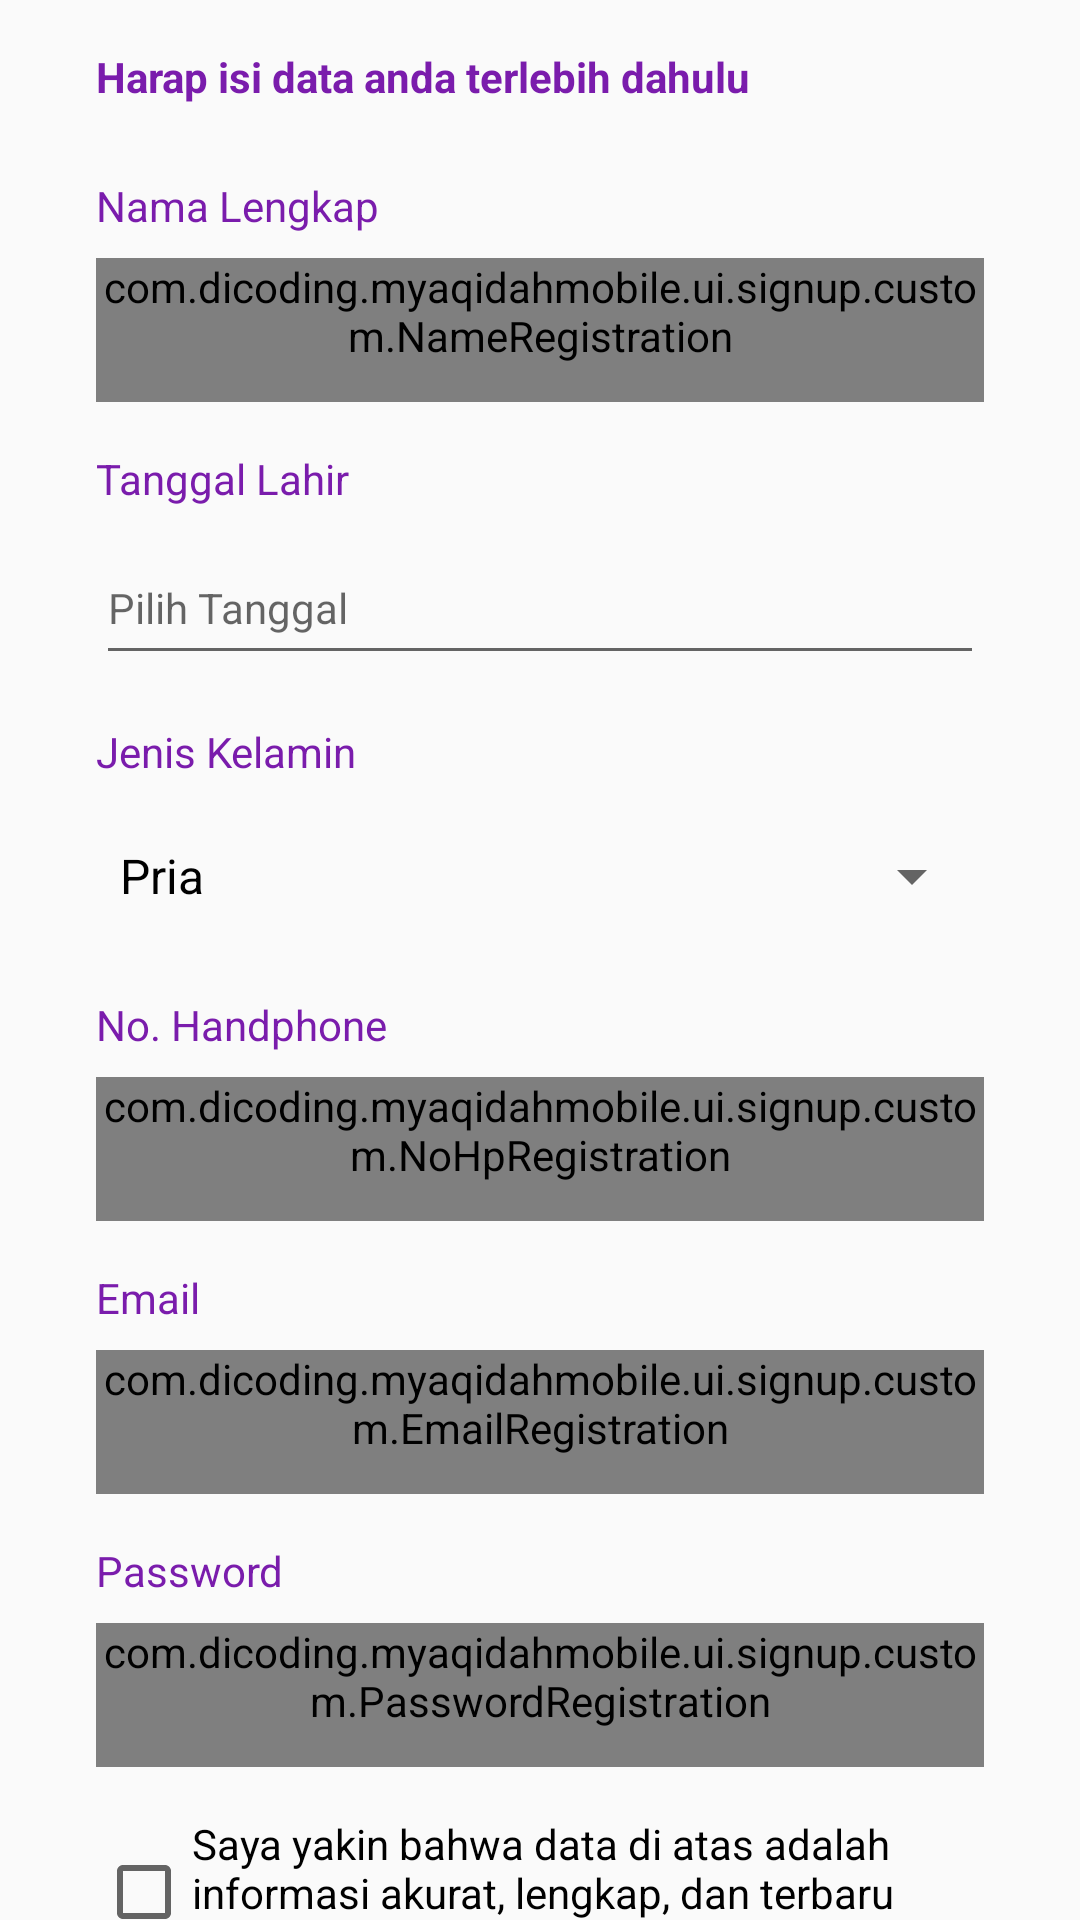

This screen was rendered from an Android layout file. Write that file and the resources it references.
<!-- AndroidManifest.xml: activity theme AppTheme -->
<!-- res/layout/activity_sign_up.xml -->
<?xml version="1.0" encoding="utf-8"?>
<androidx.constraintlayout.widget.ConstraintLayout xmlns:android="http://schemas.android.com/apk/res/android"
    xmlns:app="http://schemas.android.com/apk/res-auto"
    xmlns:tools="http://schemas.android.com/tools"
    android:layout_width="match_parent"
    android:layout_height="match_parent"
    android:fitsSystemWindows="true"
    tools:context=".ui.signup.SignUpActivity">

    
    <ProgressBar
        android:id="@+id/progressBarSignup"
        style="?android:attr/progressBarStyle"
        android:layout_width="wrap_content"
        android:layout_height="wrap_content"
        android:layout_marginBottom="16dp"
        android:visibility="gone"
        app:layout_constraintBottom_toBottomOf="parent"
        app:layout_constraintEnd_toEndOf="parent"
        app:layout_constraintStart_toStartOf="parent"
        app:layout_constraintTop_toTopOf="parent"
        tools:visibility="visible" />

    
    <TextView
        android:id="@+id/titleTextView"
        android:layout_width="0dp"
        android:layout_height="wrap_content"
        android:layout_marginHorizontal="32dp"
        android:layout_marginTop="16dp"
        android:text="Harap isi data anda terlebih dahulu"
        android:textColor="@color/purple3"
        android:textSize="14sp"
        android:textStyle="bold"
        app:layout_constraintEnd_toEndOf="parent"
        app:layout_constraintStart_toStartOf="parent"
        app:layout_constraintTop_toTopOf="parent" />


    
    <TextView
        android:id="@+id/name"
        android:layout_width="0dp"
        android:layout_height="wrap_content"
        android:layout_marginHorizontal="32dp"
        android:layout_marginTop="24dp"
        android:text="Nama Lengkap"
        android:textColor="@color/purple3"
        android:textSize="14sp"
        app:layout_constraintEnd_toEndOf="parent"
        app:layout_constraintStart_toStartOf="parent"
        app:layout_constraintTop_toBottomOf="@id/titleTextView" />

    <com.dicoding.myaqidahmobile.ui.signup.custom.NameRegistration
        android:id="@+id/edit_name_registrasi"
        android:layout_width="0dp"
        android:layout_height="wrap_content"
        android:layout_marginHorizontal="32dp"
        android:layout_marginTop="8dp"
        android:inputType="text"
        android:minHeight="48dp"
        android:textColor="@color/black"
        app:layout_constraintEnd_toEndOf="parent"
        app:layout_constraintStart_toStartOf="parent"
        app:layout_constraintTop_toBottomOf="@id/name" />

    
    <TextView
        android:id="@+id/label_date_of_birth"
        android:layout_width="0dp"
        android:layout_height="wrap_content"
        android:layout_marginHorizontal="32dp"
        android:layout_marginTop="16dp"
        android:text="Tanggal Lahir"
        android:textColor="@color/purple3"
        android:textSize="14sp"
        app:layout_constraintEnd_toEndOf="parent"
        app:layout_constraintStart_toStartOf="parent"
        app:layout_constraintTop_toBottomOf="@id/edit_name_registrasi" />

    <EditText
        android:id="@+id/edit_date_of_birth"
        android:layout_width="0dp"
        android:layout_height="wrap_content"
        android:layout_marginHorizontal="32dp"
        android:layout_marginTop="8dp"
        android:focusable="false"
        android:textSize="14sp"
        android:hint="Pilih Tanggal"
        android:inputType="date"
        android:minHeight="48dp"
        android:textColor="@color/black"
        app:layout_constraintEnd_toEndOf="parent"
        app:layout_constraintStart_toStartOf="parent"
        app:layout_constraintTop_toBottomOf="@id/label_date_of_birth" />

    <TextView
        android:id="@+id/noHpLabel"
        android:layout_width="0dp"
        android:layout_height="wrap_content"
        android:layout_marginHorizontal="32dp"
        android:layout_marginTop="16dp"
        android:text="No. Handphone"
        android:textColor="@color/purple3"
        android:textSize="14sp"
        app:layout_constraintEnd_toEndOf="parent"
        app:layout_constraintStart_toStartOf="parent"
        app:layout_constraintTop_toBottomOf="@id/spinner_gender" />

    <com.dicoding.myaqidahmobile.ui.signup.custom.NoHpRegistration
        android:id="@+id/noHpValue"
        android:layout_width="0dp"
        android:layout_height="wrap_content"
        android:layout_marginHorizontal="32dp"
        android:layout_marginTop="8dp"
        android:hint="No. Handphone"
        android:inputType="number"
        android:minHeight="48dp"
        android:textSize="14sp"
        android:textColor="@color/black"
        app:layout_constraintEnd_toEndOf="parent"
        app:layout_constraintStart_toStartOf="parent"
        app:layout_constraintTop_toBottomOf="@id/noHpLabel" />

    
    <TextView
        android:id="@+id/email"
        android:layout_width="0dp"
        android:layout_height="wrap_content"
        android:layout_marginHorizontal="32dp"
        android:layout_marginTop="16dp"
        android:text="Email"
        android:textColor="@color/purple3"
        android:textSize="14sp"
        app:layout_constraintEnd_toEndOf="parent"
        app:layout_constraintStart_toStartOf="parent"
        app:layout_constraintTop_toBottomOf="@id/noHpValue" />

    <com.dicoding.myaqidahmobile.ui.signup.custom.EmailRegistration
        android:id="@+id/edit_email_registrasi"
        android:layout_width="0dp"
        android:layout_height="wrap_content"
        android:layout_marginHorizontal="32dp"
        android:layout_marginTop="8dp"
        android:inputType="textEmailAddress"
        android:minHeight="48dp"
        android:textColor="@color/black"
        app:layout_constraintEnd_toEndOf="parent"
        app:layout_constraintStart_toStartOf="parent"
        app:layout_constraintTop_toBottomOf="@id/email" />

    
    <TextView
        android:id="@+id/label_gender"
        android:layout_width="0dp"
        android:layout_height="wrap_content"
        android:layout_marginHorizontal="32dp"
        android:layout_marginTop="16dp"
        android:text="Jenis Kelamin"
        android:textColor="@color/purple3"
        android:textSize="14sp"
        app:layout_constraintEnd_toEndOf="parent"
        app:layout_constraintStart_toStartOf="parent"
        app:layout_constraintTop_toBottomOf="@id/edit_date_of_birth" />

    <Spinner
        android:id="@+id/spinner_gender"
        android:layout_width="0dp"
        android:layout_height="wrap_content"
        android:layout_marginHorizontal="32dp"
        android:layout_marginTop="8dp"
        android:entries="@array/gender_array"
        android:minHeight="48dp"
        app:layout_constraintEnd_toEndOf="parent"
        app:layout_constraintStart_toStartOf="parent"
        app:layout_constraintTop_toBottomOf="@id/label_gender" />

    
    <TextView
        android:id="@+id/password"
        android:layout_width="0dp"
        android:layout_height="wrap_content"
        android:layout_marginHorizontal="32dp"
        android:layout_marginTop="16dp"
        android:text="Password"
        android:textColor="@color/purple3"
        android:textSize="14sp"
        app:layout_constraintEnd_toEndOf="parent"
        app:layout_constraintStart_toStartOf="parent"
        app:layout_constraintTop_toBottomOf="@id/edit_email_registrasi" />

    <com.dicoding.myaqidahmobile.ui.signup.custom.PasswordRegistration
        android:id="@+id/password_edit_text"
        android:layout_width="0dp"
        android:layout_height="wrap_content"
        android:layout_marginHorizontal="32dp"
        android:layout_marginTop="8dp"
        android:inputType="textPassword"
        android:minHeight="48dp"
        android:textColor="@color/black"
        app:layout_constraintEnd_toEndOf="parent"
        app:layout_constraintStart_toStartOf="parent"
        app:layout_constraintTop_toBottomOf="@id/password" />

    
    <CheckBox
        android:id="@+id/checkbox_confirm_data"
        android:layout_width="0dp"
        android:layout_height="wrap_content"
        android:layout_marginHorizontal="32dp"
        android:layout_marginTop="16dp"
        android:minHeight="48dp"
        android:textSize="14sp"
        android:text="Saya yakin bahwa data di atas adalah informasi akurat, lengkap, dan terbaru tentang saya"
        app:layout_constraintEnd_toEndOf="parent"
        app:layout_constraintStart_toStartOf="parent"
        app:layout_constraintTop_toBottomOf="@id/password_edit_text" />

    <com.dicoding.myaqidahmobile.ui.signup.custom.BtnRegistration
        android:id="@+id/btn_registrasi"
        android:layout_width="0dp"
        android:layout_height="wrap_content"
        android:layout_marginTop="16dp"
        android:textAllCaps="false"
        app:layout_constraintEnd_toEndOf="@id/password_edit_text"
        app:layout_constraintStart_toStartOf="@id/password_edit_text"
        app:layout_constraintTop_toBottomOf="@id/checkbox_confirm_data" />

    <TextView
        android:id="@+id/tv_login"
        android:layout_width="wrap_content"
        android:layout_height="wrap_content"
        android:layout_marginTop="16dp"
        android:backgroundTint="@android:color/transparent"
        android:text="@string/btn_ready_login"
        android:textAllCaps="false"
        android:textColor="@color/purple3"
        app:layout_constraintEnd_toEndOf="parent"
        app:layout_constraintStart_toStartOf="parent"
        app:layout_constraintTop_toBottomOf="@+id/btn_registrasi" />

</androidx.constraintlayout.widget.ConstraintLayout>
<!-- resources referenced by this layout -->
<resources>
  <string-array name="gender_array">
          <item>Pria</item>
          <item>Wanita</item>
      </string-array>
  <color name="black">#FF000000</color>
  <color name="purple3">#FF7A1CAC</color>
  <string name="btn_ready_login">Sudah punya akun? Login</string>
  <style name="AppTheme" parent="Theme.AppCompat.Light.DarkActionBar">
              
              <item name="colorPrimary">@color/purple2</item>
              <item name="colorPrimaryDark">@color/purple2</item>
              <item name="colorAccent">@color/purple3</item>
              <item name="progressBarStyle">@color/purple3</item>
              <item name="fontFamily">@font/roboto_regular</item>
              
              <item name="android:textColorPrimary">@color/black</item>
          </style>
  <color name="purple2">#FFAD49E1</color>
</resources>
